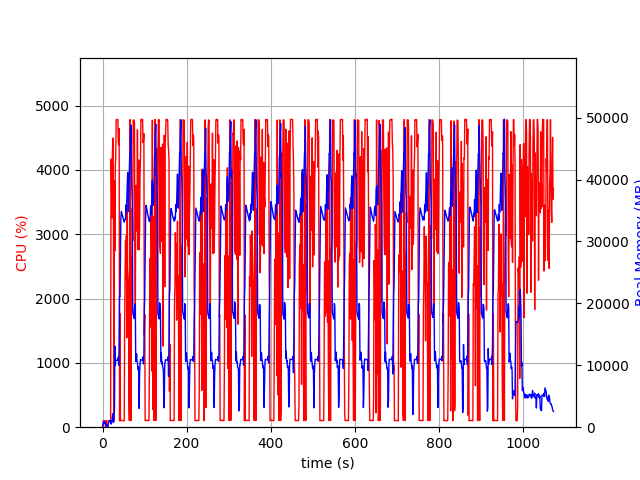

Source data for this figure (header and first rows):
elapsed_time, nproc, cpu, mem_real, mem_virtual
4.172325134277344e-05, 1, 0.0, 8.082, 3185
1.006, 5, 28.8, 384.7, 2299
2.014, 4, 101.2, 755.7, 2472
3.021, 5, 100.2, 897.7, 2989
4.03, 3, 100.3, 631.8, 2095
5.037, 3, 99.3, 725.7, 2207
6.044, 3, 99.3, 869.9, 2335
7.051, 4, 3.0, 418.6, 1949
8.059, 5, 103.1, 467.4, 2329
9.068, 3, 2.0, 319.9, 1603
10.08, 3, 1.0, 264.2, 1550
11.08, 4, 4.0, 425.5, 1981
12.09, 1, 3.0, 45.18, 622.5
13.1, 1, 99.3, 319.2, 1899
14.11, 1, 100.0, 579.2, 3179
15.12, 1, 100.1, 859.2, 3179
16.13, 1, 100.0, 1057, 2667
17.13, 1, 99.1, 1057, 2667
18.14, 1, 100.1, 1057, 2667
19.15, 1, 101.1, 1076, 3998
20.16, 1, 4166, 503.2, 6654
21.18, 1, 3945, 594.8, 6690
22.2, 1, 3252, 758.6, 7263
23.22, 1, 4193, 1657, 7263
24.24, 1, 4462, 2169, 7263
25.26, 1, 4495, 1405, 7271
26.28, 1, 2282, 808.8, 8295
27.28, 1, 99.2, 1881, 9347
28.29, 1, 3829, 2618, 9379
29.34, 1, 2738, 13074, 22969
30.35, 1, 4061, 9943, 22969
31.37, 1, 4182, 10819, 22969
32.39, 1, 4779, 10815, 22969
33.41, 1, 4781, 10815, 22969
34.43, 1, 4783, 10815, 22969
35.45, 1, 4782, 10801, 22969
36.47, 1, 4781, 10801, 22969
37.48, 1, 4424, 11313, 22969
38.5, 1, 4380, 9967, 22969
39.52, 1, 4643, 13144, 38429
40.53, 1, 99.2, 21156, 38429
41.53, 1, 1766, 21115, 58909
42.54, 1, 100.2, 27029, 58909
43.55, 1, 103.2, 33526, 58909
44.56, 1, 104.2, 34868, 58909
45.56, 1, 104.3, 34609, 58909
46.57, 1, 104.3, 34356, 58909
47.58, 1, 103.3, 34030, 58909
48.59, 1, 102.2, 33797, 58909
49.59, 1, 102.2, 33572, 58909
50.6, 1, 100.3, 33356, 58909
51.61, 1, 100.2, 33138, 58909
52.62, 1, 1649, 33385, 58909
53.64, 1, 2375, 33605, 58909
54.64, 1, 2900, 33554, 58909
55.66, 1, 2300, 35910, 58909
56.68, 1, 2979, 34550, 58909
57.69, 1, 1388, 36574, 83485
58.7, 1, 3449, 38848, 83485
59.72, 1, 2457, 41140, 83485
... 999 more rows
